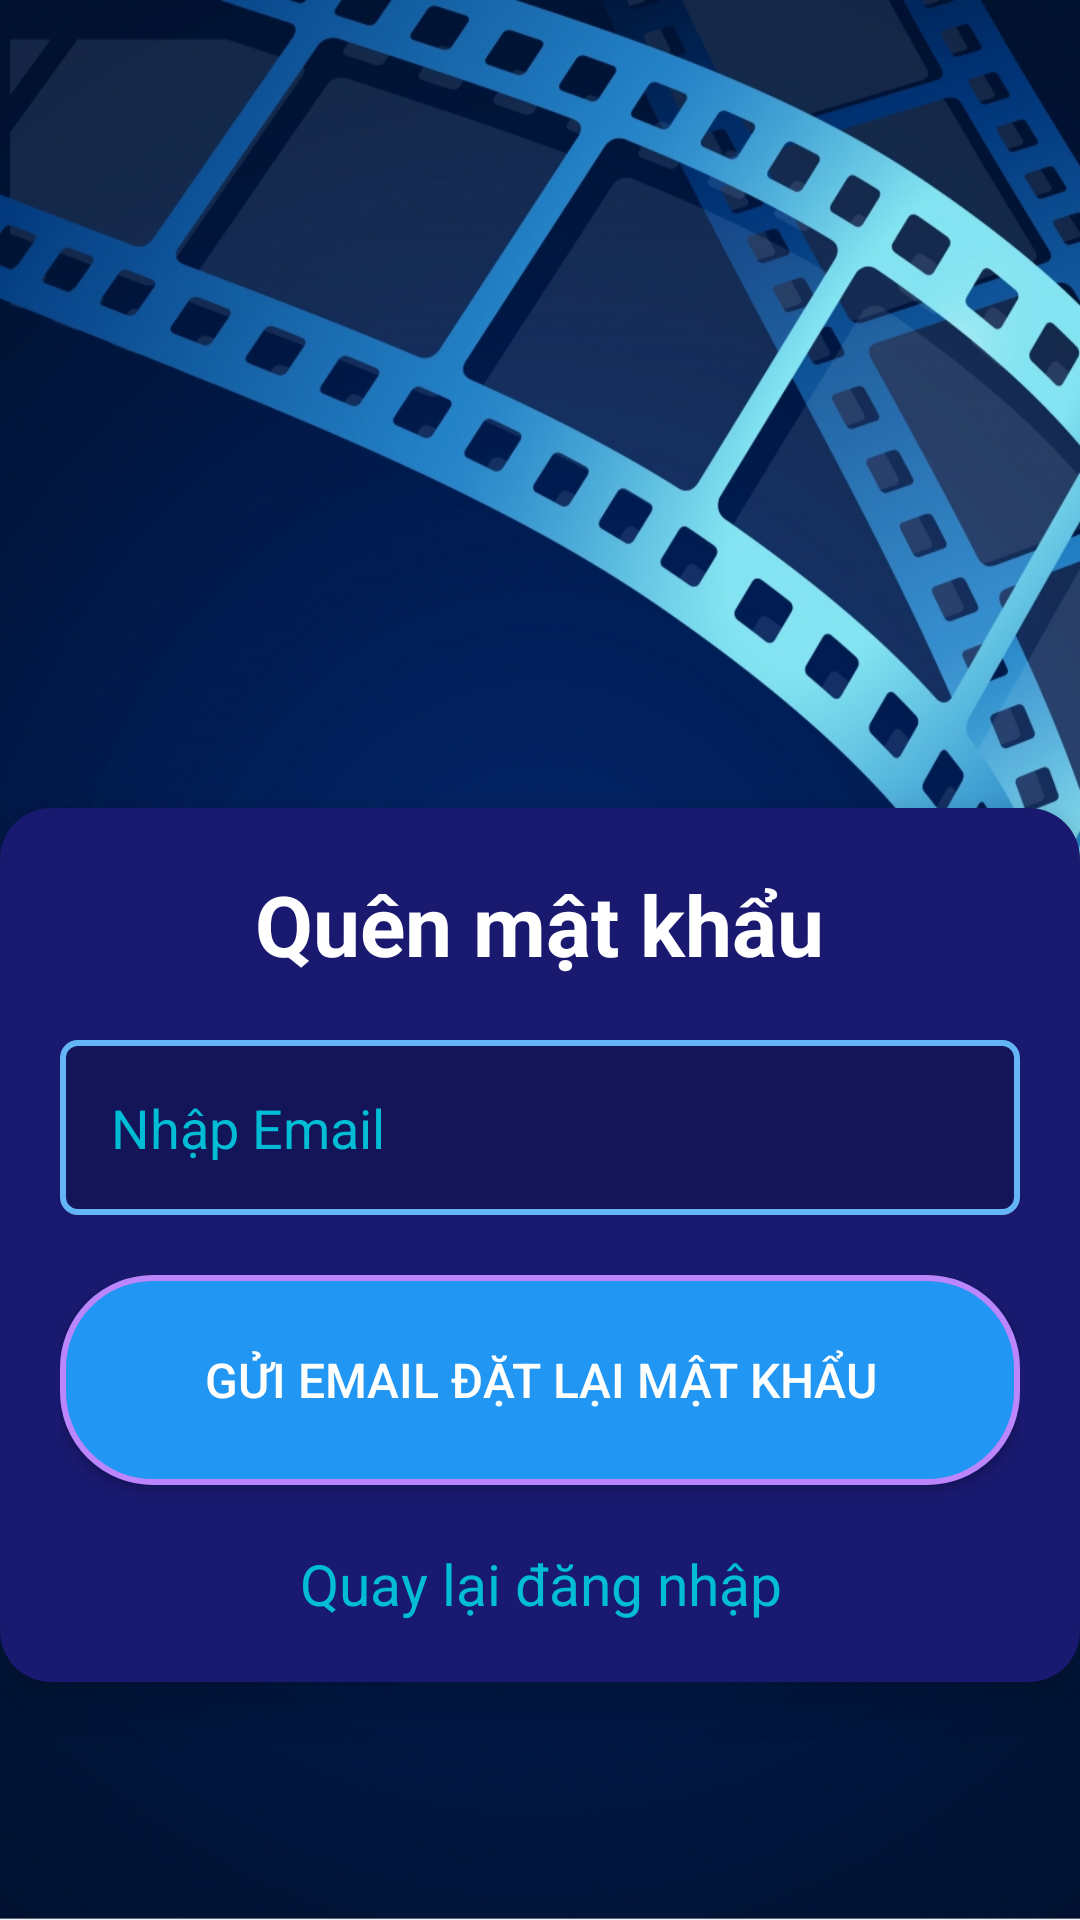

This screen was rendered from an Android layout file. Write that file and the resources it references.
<!-- AndroidManifest.xml: application theme Theme.CinemaManagement -->
<!-- res/layout/activity_forgot_password.xml -->
<RelativeLayout xmlns:android="http://schemas.android.com/apk/res/android"
    android:layout_width="match_parent"
    android:layout_height="match_parent"
    android:background="@drawable/bg_1"
    android:gravity="center">

    <LinearLayout
        android:layout_width="370dp"
        android:layout_height="wrap_content"
        android:background="@drawable/blur_bg"
        android:elevation="10dp"
        android:gravity="center"
        android:orientation="vertical"
        android:padding="20dp"
        android:layout_marginTop="190dp"
        android:layout_centerInParent="true">

        <TextView
            android:layout_width="wrap_content"
            android:layout_height="wrap_content"
            android:text="Quên mật khẩu"
            android:textColor="@android:color/white"
            android:textSize="28sp"
            android:textStyle="bold"
            android:layout_gravity="center" />

        <EditText
            android:id="@+id/for_etEmail"
            android:layout_width="match_parent"
            android:layout_height="wrap_content"
            android:layout_marginTop="20dp"
            android:background="@drawable/input_bg"
            android:hint="Nhập Email"
            android:textColorHint="@color/cyan_bright"
            android:inputType="textEmailAddress"
            android:padding="17dp"
            android:textColor="@android:color/white" />

        <androidx.appcompat.widget.AppCompatButton
            android:id="@+id/for_btnReset"
            android:layout_width="320dp"
            android:layout_height="70dp"
            android:layout_marginTop="20dp"
            android:background="@drawable/button_bg"
            android:text="Gửi email đặt lại mật khẩu"
            android:textColor="@android:color/white"
            android:textSize="16sp" />

        <TextView
            android:id="@+id/tvBackToLogin"
            android:layout_width="wrap_content"
            android:layout_height="wrap_content"
            android:layout_marginTop="20dp"
            android:text="Quay lại đăng nhập"
            android:textColor="@color/cyan_bright"
            android:textSize="19sp"
            android:gravity="center" />
    </LinearLayout>
</RelativeLayout>
<!-- resources referenced by this layout -->
<resources>
  <color name="cyan_bright">#00BCD4</color>
  <!-- drawable bg_1: png bitmap (drawable, 900600 bytes) -->
  <!-- drawable blur_bg (drawable) -->
  <?xml version="1.0" encoding="utf-8"?>
  <shape xmlns:android="http://schemas.android.com/apk/res/android"
      android:shape="rectangle">
      <solid android:color="@color/midnight_blue"/> 
      <corners android:radius="17dp"/>
      <padding android:left="5dp" android:right="5dp" android:top="5dp" android:bottom="5dp"/>
  </shape>
  <!-- drawable button_bg (drawable) -->
  <?xml version="1.0" encoding="utf-8"?>
  <selector xmlns:android="http://schemas.android.com/apk/res/android">
  
      
      <item android:state_pressed="true">
          <shape android:shape="rectangle">
              <solid android:color="@color/blue_light"/> 
              <corners android:radius="30dp" />
              <stroke android:width="2dp" android:color="@color/blue_secondary" />
          </shape>
      </item>
  
      
      <item>
          <shape android:shape="rectangle">
              <solid android:color="@color/blue_primary" /> 
              <corners android:radius="30dp" />
              <stroke android:width="2dp" android:color="@color/purple_200" />
          </shape>
      </item>
  
  </selector>
  <!-- drawable input_bg (drawable) -->
  <?xml version="1.0" encoding="utf-8"?>
  <shape xmlns:android="http://schemas.android.com/apk/res/android"
      android:shape="rectangle">
      <solid android:color="#36000000"/> 
      <corners android:radius="5dp"/>
      <stroke android:width="2dp" android:color="@color/blue_light"/>
  </shape>
  <style name="Theme.CinemaManagement" parent="Base.Theme.CinemaManagement" />
  <color name="midnight_blue">#191970</color>
  <color name="blue_light">#64B5F6</color>
  <color name="blue_secondary">#1976D2</color>
  <color name="blue_primary">#2196F3</color>
  <color name="purple_200">#BB86FC</color>
  <style name="Base.Theme.CinemaManagement" parent="Theme.Material3.DayNight.NoActionBar">
          
  
  
          
      </style>
</resources>
